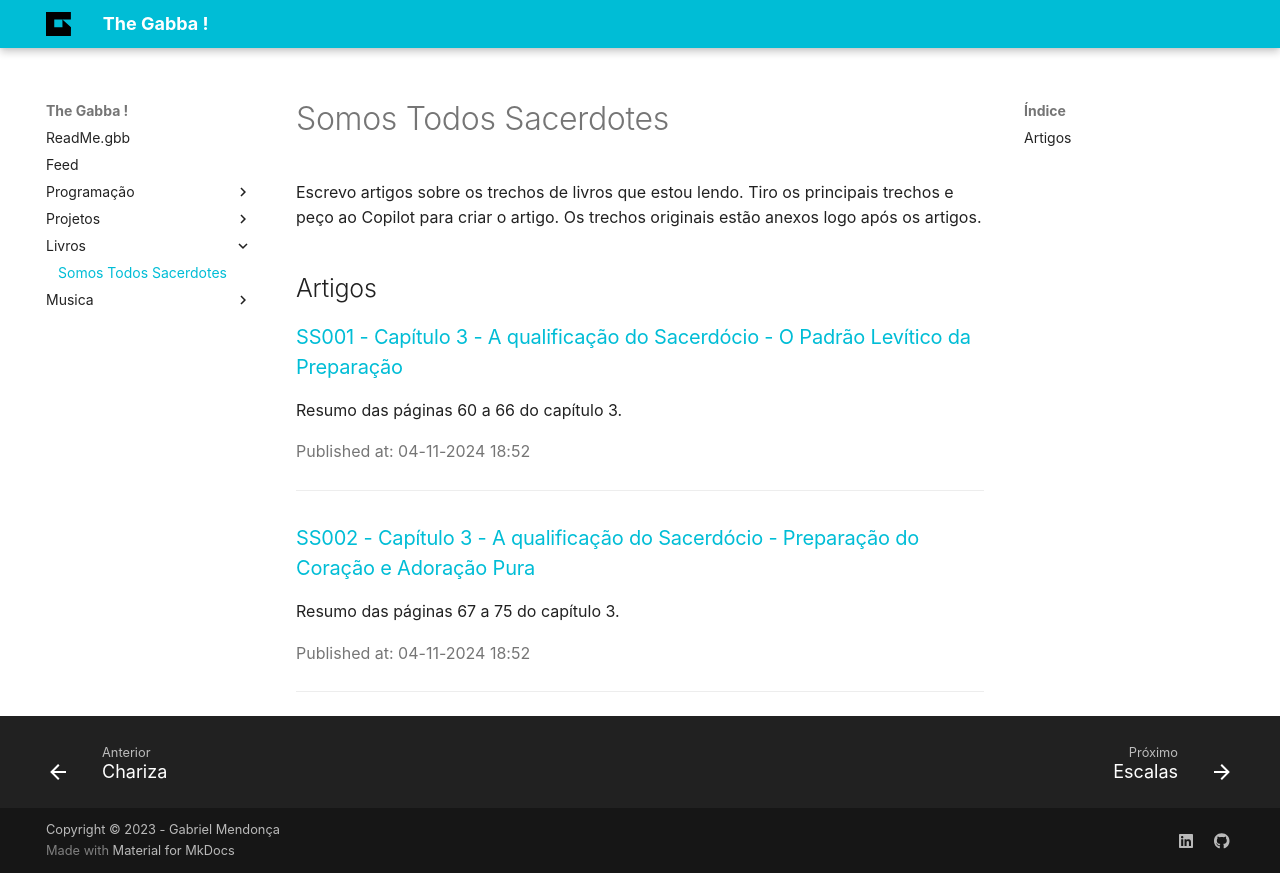

repository: GabbaMendonca/blog · page: livros/somos_todos_sacerdotes/index.html · generator: mkdocs

Escrevo artigos sobre os trechos de livros que estou lendo.
Tiro os principais trechos e peço ao Copilot para criar o artigo.
Os trechos originais estão anexos logo após os artigos.

## Artigos

{{ blog_content somos_todos_sacerdotes }}
